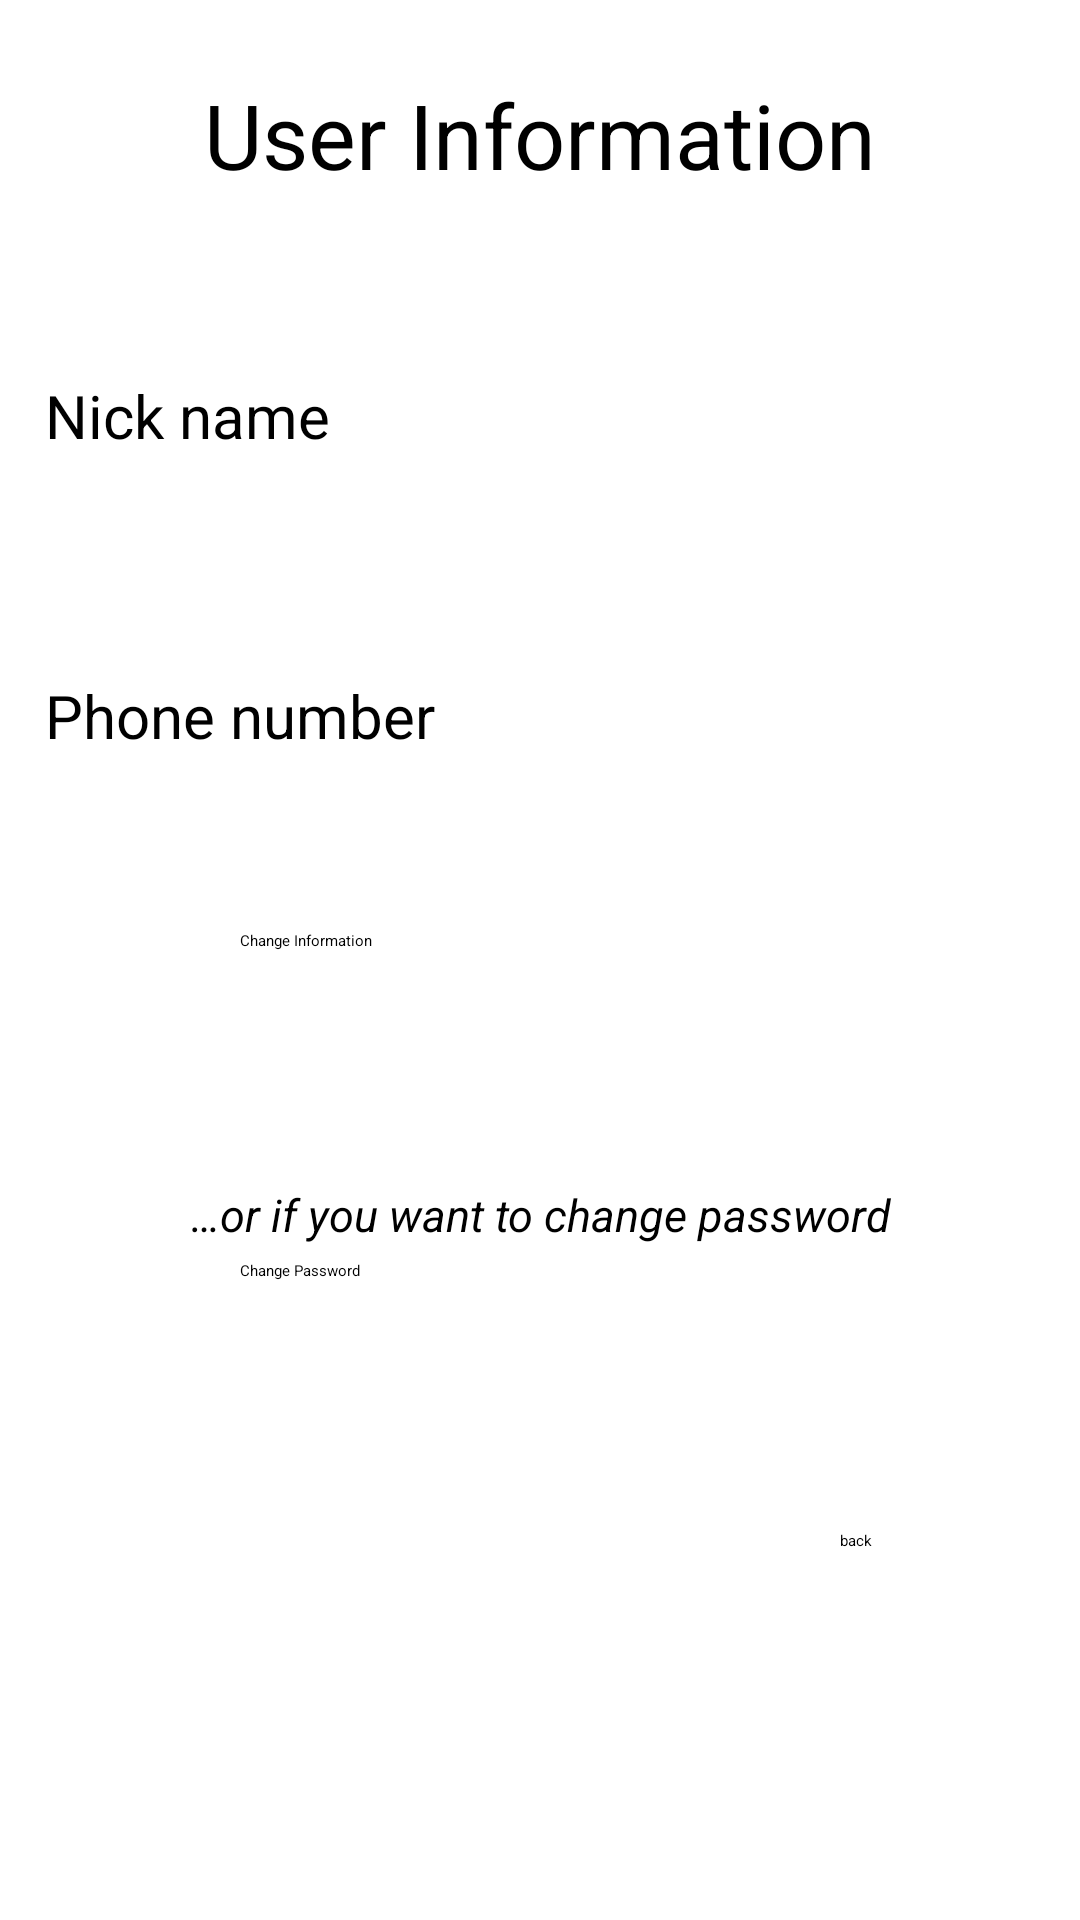

Here is an Android app screen rendered from its layout file. Give the layout XML and the strings, colors and styles it references.
<!-- AndroidManifest.xml: application theme Theme.Projectasoulandroid -->
<!-- res/layout/activity_change_user_info.xml -->
<?xml version="1.0" encoding="utf-8"?>
<LinearLayout xmlns:android="http://schemas.android.com/apk/res/android"
    xmlns:tools="http://schemas.android.com/tools"
    android:layout_width="match_parent"
    android:layout_height="match_parent"
    android:orientation="vertical"
    android:padding="10dp"
    tools:context=".Activities.ChangeUserInfoActivity">

    <TextView
        android:id="@+id/cui_1"
        android:layout_width="match_parent"
        android:layout_height="50dp"
        android:text="@string/user_information"
        android:textColor="@color/black"
        android:textSize="30sp"
        android:layout_marginTop="10dp"
        android:gravity="center" />


    <EditText
        android:id="@+id/cui_nn"
        android:layout_width="match_parent"
        android:layout_height="50dp"
        android:textSize="20sp"
        android:textColor="@color/black"
        android:hint="@string/nick_name"
        android:maxLines="1"
        android:padding="5dp"
        android:layout_marginTop="50dp"
        android:autofillHints=""
        android:inputType="textAutoCorrect" />

    <EditText
        android:id="@+id/cui_pn"
        android:layout_width="match_parent"
        android:layout_height="50dp"
        android:textSize="20sp"
        android:textColor="@color/black"
        android:hint="@string/phone_number"
        android:maxLines="1"
        android:padding="5dp"
        android:layout_marginTop="50dp"
        android:autofillHints=""
        android:inputType="textAutoCorrect" />

    <Button
        android:id="@+id/cui_cuib"
        android:layout_width="200dp"
        android:layout_height="50dp"
        android:layout_gravity="center"
        android:text="@string/change_information"
        android:layout_marginTop="40dp"
        android:backgroundTint="@color/cardview_shadow_start_color" />

    <TextView
        android:id="@+id/cui_2"
        android:layout_width="match_parent"
        android:layout_height="30dp"
        android:text="@string/or_if_you_want_to_change_password"
        android:textColor="@color/black"
        android:textStyle="italic"
        android:textSize="15sp"
        android:layout_marginTop="30dp"
        android:gravity="center" />

    <Button
        android:id="@+id/cui_cpb"
        android:layout_width="200dp"
        android:layout_height="50dp"
        android:layout_gravity="center"
        android:text="@string/change_password"
        android:layout_marginTop="0dp"
        android:backgroundTint="@color/cardview_shadow_start_color" />

    <Button
        android:id="@+id/cui_back"
        android:layout_width="100dp"
        android:layout_height="50dp"
        android:text="@string/back"
        android:layout_marginTop="40dp"
        android:backgroundTint="@color/cardview_shadow_start_color"
        android:layout_marginStart="270dp" />


</LinearLayout>
<!-- resources referenced by this layout -->
<resources>
  <color name="black">#FF000000</color>
  <string name="back">back</string>
  <string name="change_information">Change Information</string>
  <string name="change_password">Change Password</string>
  <string name="nick_name">Nick name</string>
  <string name="or_if_you_want_to_change_password">…or if you want to change password</string>
  <string name="phone_number">Phone number</string>
  <string name="user_information">User Information</string>
</resources>
